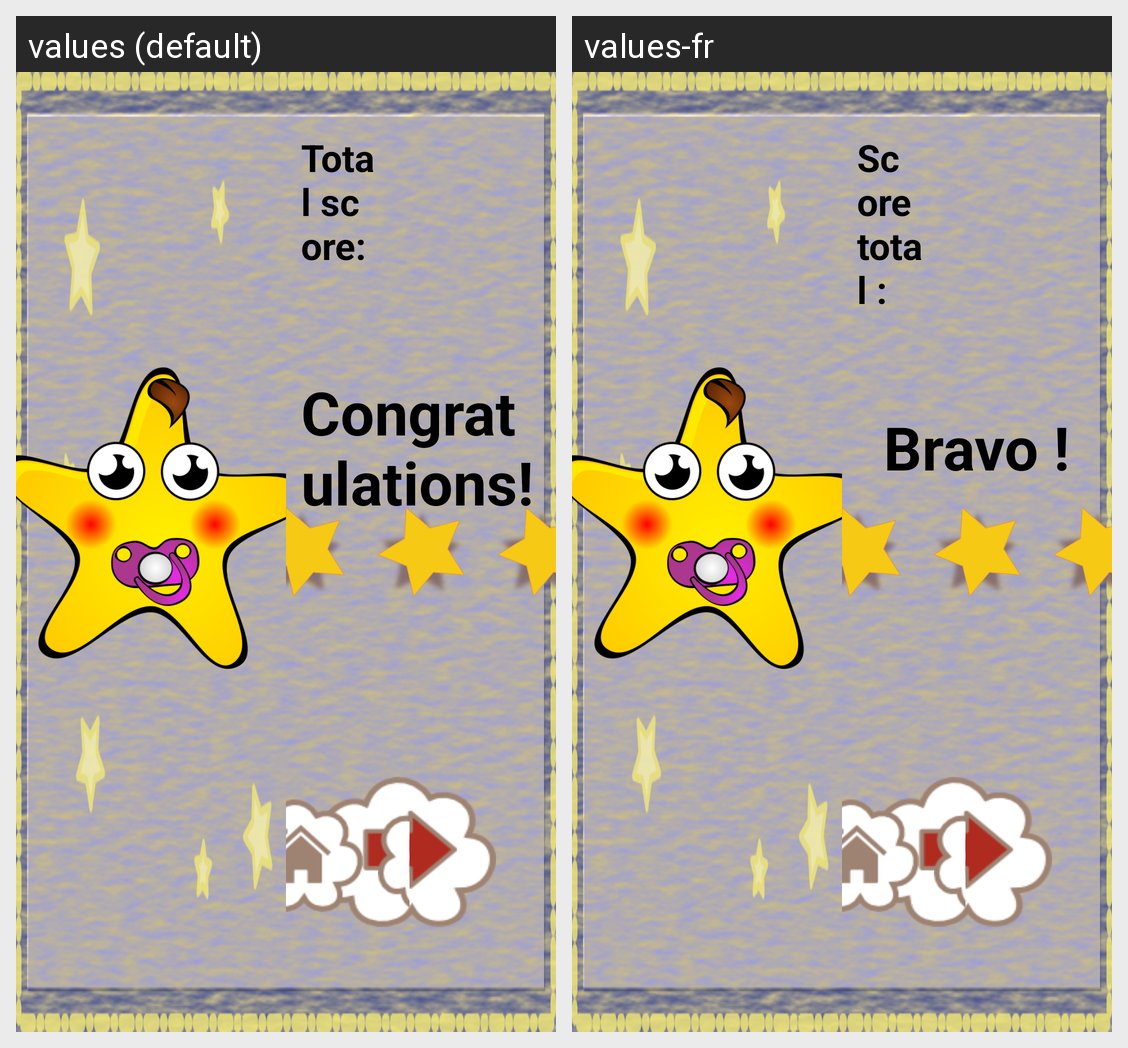

The Android screen above is rendered under two locales of the same app. Produce the string resources it draws, with the default and per-locale values.
Android screen res/layout/activity_winning.xml rendered under 2 locales, left to right: values (default), values-fr. Device: Nexus 5 (rendered at 1080×1920; each locale shown at half size, 540×960, under a caption strip naming it); theme android:Theme.Translucent.NoTitleBar.
Strings drawn on this screen, with the default value and each locale's value (text and hints the layout hard-codes, and strings that could not be matched under every locale, appear in the picture but are not listed):

score_total
  values: Total score:
  values-fr: Score total :

win
  values: Congratulations!
  values-fr: Bravo !
